Photos from the image-classification dataset "data" in the GitHub repository saiwho/ikea-dataset-classification. Its 4 classes are: bed, chair, dinnerware, wardrobe.

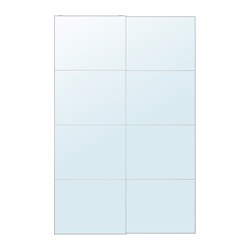
Label: wardrobe

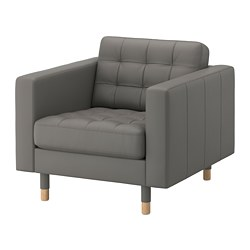
Label: chair

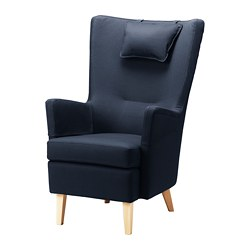
Label: chair

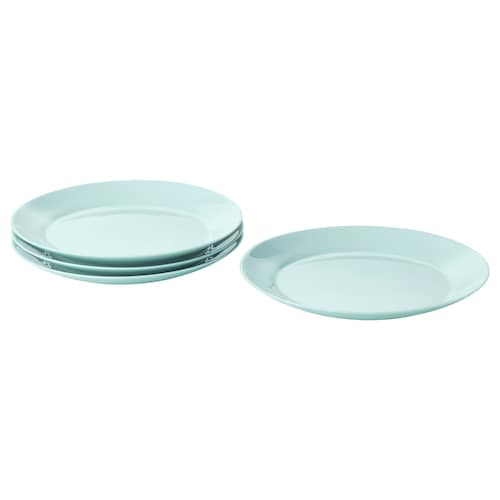
Label: dinnerware

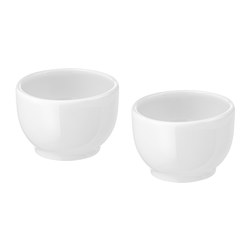
Label: dinnerware

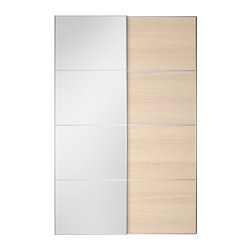
Label: wardrobe
